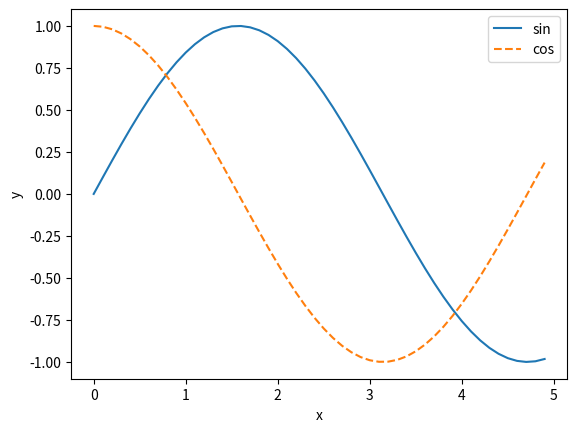

This figure's Python source:
import numpy as np
import matplotlib.pyplot as plt
x = np.arange(0 ,5,0.1)
y1 = np.sin(x)
y2 = np.cos(x)
plt.plot(x,y1,label="sin")
plt.plot(x,y2,linestyle="--",label="cos")
plt.xlabel("x")
plt.ylabel("y")
plt.legend()
plt.show()
